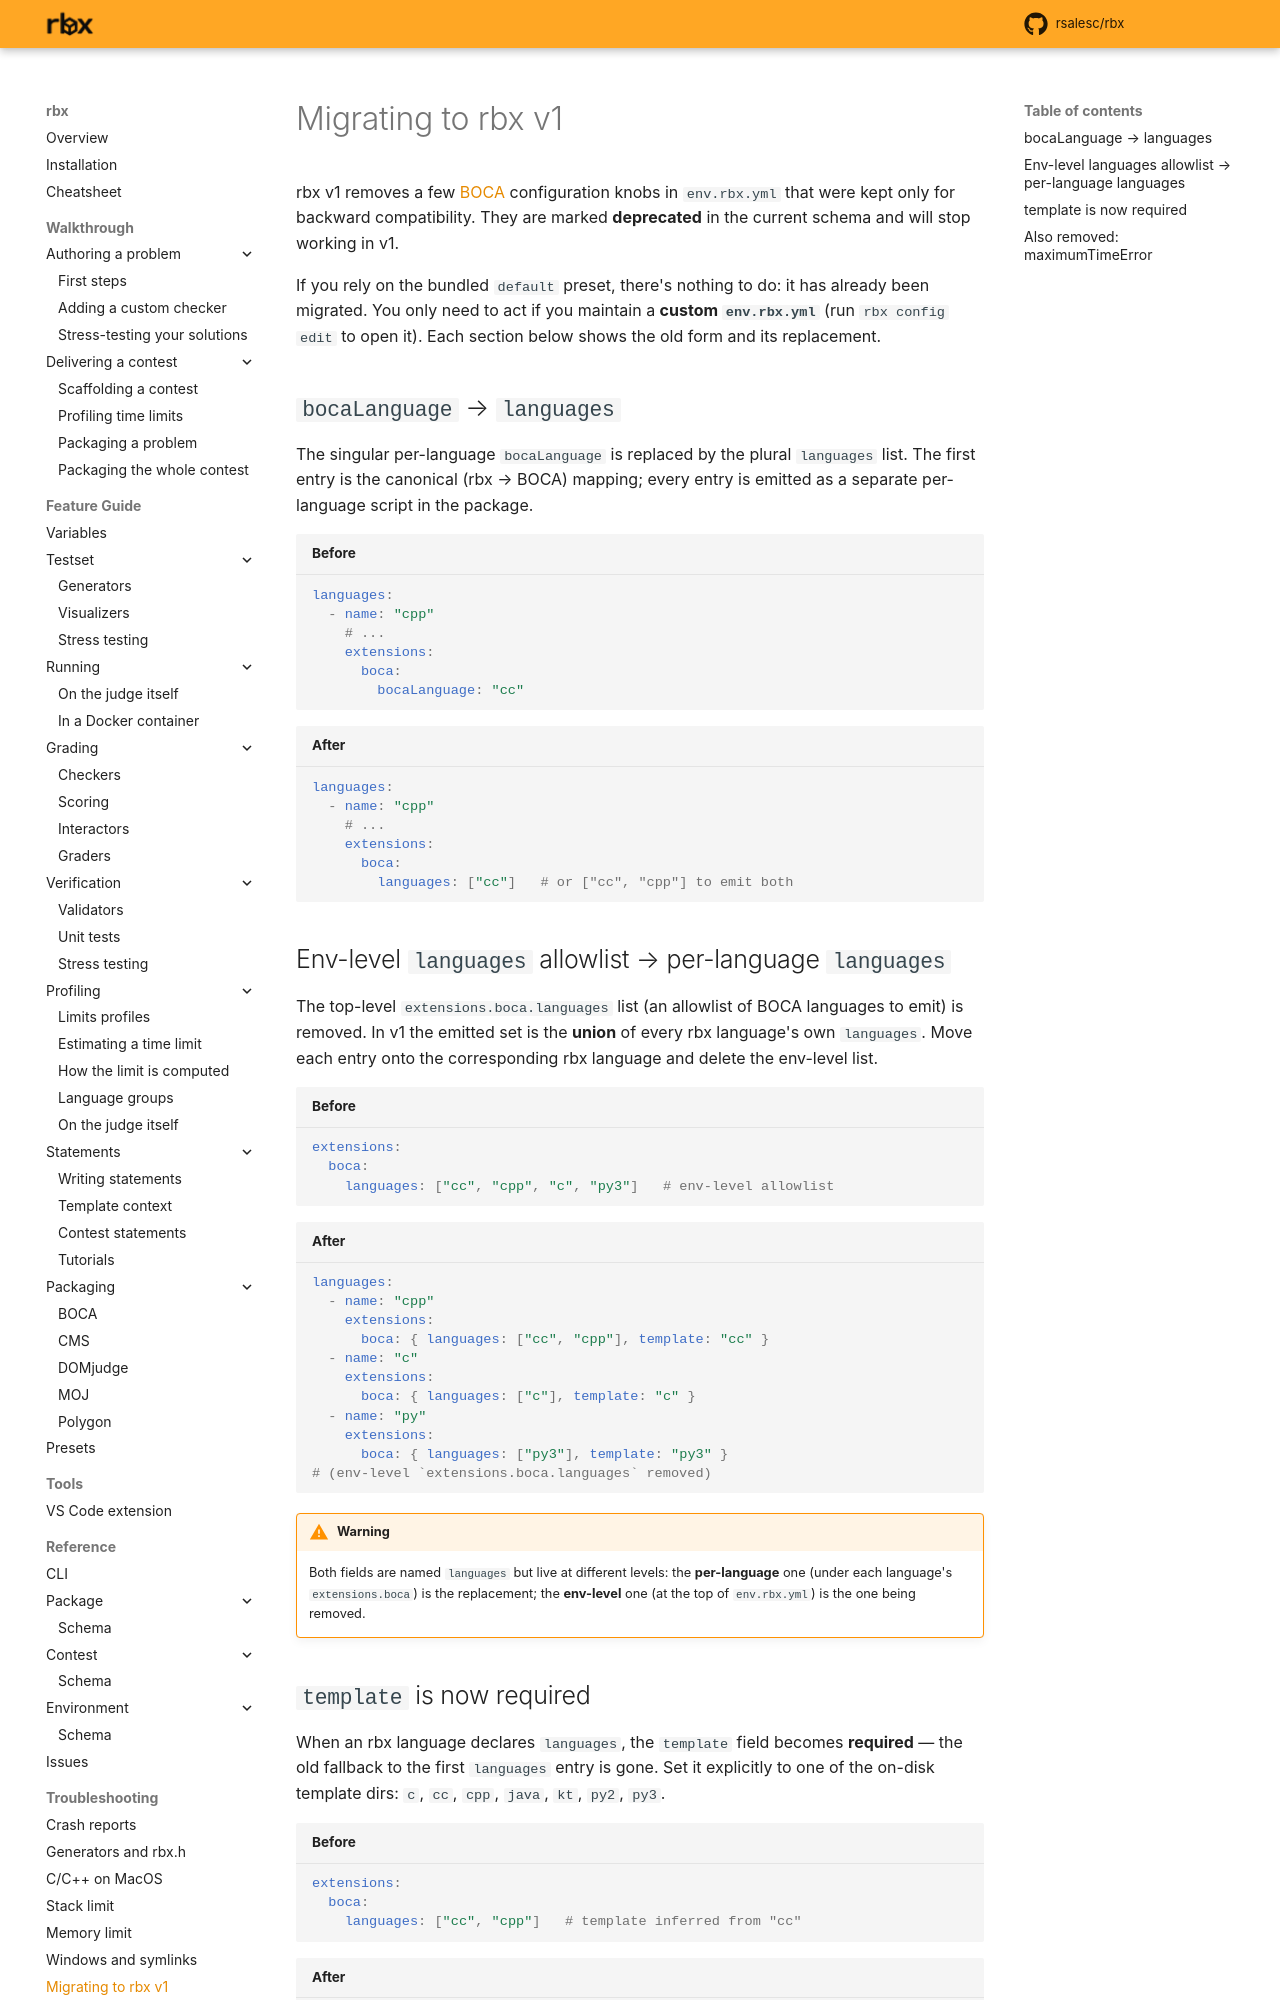

repository: rsalesc/rbx · page: migrating-to-v1/index.html · generator: mkdocs

# Migrating to rbx v1

rbx v1 removes a few {{boca}} configuration knobs in `env.rbx.yml` that were kept
only for backward compatibility. They are marked **deprecated** in the current
schema and will stop working in v1.

If you rely on the bundled `default` preset, there's nothing to do: it has already
been migrated. You only need to act if you maintain a **custom `env.rbx.yml`** (run
`rbx config edit` to open it). Each section below shows the old form and its
replacement.

## `bocaLanguage` → `languages`

The singular per-language `bocaLanguage` is replaced by the plural `languages` list.
The first entry is the canonical (rbx → BOCA) mapping; every entry is emitted as a
separate per-language script in the package.

```yaml title="Before"
languages:
  - name: "cpp"
    # ...
    extensions:
      boca:
        bocaLanguage: "cc"
```

```yaml title="After"
languages:
  - name: "cpp"
    # ...
    extensions:
      boca:
        languages: ["cc"]   # or ["cc", "cpp"] to emit both
```

## Env-level `languages` allowlist → per-language `languages`

The top-level `extensions.boca.languages` list (an allowlist of BOCA languages to
emit) is removed. In v1 the emitted set is the **union** of every rbx language's own
`languages`. Move each entry onto the corresponding rbx language and delete the
env-level list.

```yaml title="Before"
extensions:
  boca:
    languages: ["cc", "cpp", "c", "py3"]   # env-level allowlist
```

```yaml title="After"
languages:
  - name: "cpp"
    extensions:
      boca: { languages: ["cc", "cpp"], template: "cc" }
  - name: "c"
    extensions:
      boca: { languages: ["c"], template: "c" }
  - name: "py"
    extensions:
      boca: { languages: ["py3"], template: "py3" }
# (env-level `extensions.boca.languages` removed)
```

!!! warning
    Both fields are named `languages` but live at different levels: the **per-language**
    one (under each language's `extensions.boca`) is the replacement; the **env-level**
    one (at the top of `env.rbx.yml`) is the one being removed.
